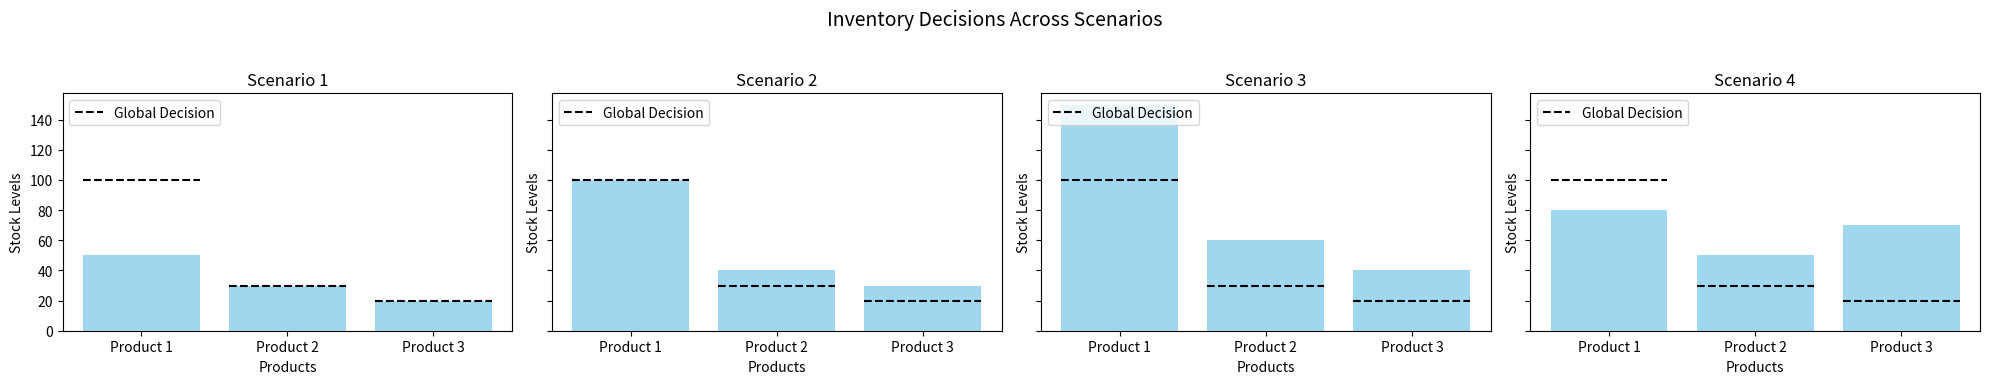

Source code (Python):
import numpy as np
import matplotlib.pyplot as plt

# a dedicated solver for a single scenario for our problem with multiple products
def SolveScenarioMultiProduct(xbar, omega, purchaseCost, holdingCost, shortageCost, demand, rho):
    P = demand.shape[0] # number of products

    # Candidate points per product
    x_left = xbar - (purchaseCost - shortageCost + omega) / rho   # q <= d
    x_right = xbar - (purchaseCost + holdingCost + omega) / rho   # q >= d

    candidates = [np.zeros(P), demand, x_left, x_right]  # possible values of x (0 because x >= 0)

    # For each product, choose candidate with minimal value
    x_opt = np.zeros(P)
    for j in range(P):
        cand_j = np.unique(np.maximum(0.0, candidates))
        best_x = 0.0
        best_val = float("inf")
        
        # iterate over candidates for product j
        for x in cand_j:
            HoldingCostTotal = holdingCost[j] * max(x - demand[j], 0.0) # Excess inventory cost
            ShortageCostTotal = shortageCost[j] * max(demand[j] - x, 0.0)   # Unmet demand cost
            aug = 0.5 * rho * (x - xbar[j]) ** 2 + omega[j] * x
            val = purchaseCost[j] * x + HoldingCostTotal + ShortageCostTotal + aug
            if val < best_val:
                best_val = val
                best_x = x
        x_opt[j] = best_x

    # Compute scenario value with optimal x_opt - for logging, not used in PH
    hold_vec = holdingCost * np.maximum(x_opt - demand, 0.0)
    short_vec = shortageCost * np.maximum(demand - x_opt, 0.0)
    aug_vec = 0.5 * rho * (x_opt - xbar) ** 2 + omega * x_opt
    val = float(np.sum(purchaseCost * x_opt + hold_vec + short_vec + aug_vec))
    return x_opt, val

# progressive hedging for multiple-product inventory problem
def ProgressiveHedgingMultiProduct(purchase, holding, shortage, demands, probs,
                                   rho=1.0, eps=1e-6, max_iter=100, verbose=True
                                   ):
    # variables initialization
    S = len(demands)    # number of scenarios
    P = demands[0].shape[0]     # number of products
    x_bar = np.zeros(P)
    omegas = np.zeros((S, P))
    x_s = np.zeros((S, P))
    probs = probs / np.sum(probs)  # normalize probabilities

    print("\nPH multi-product")
    print(f"P={P}, S={S}, rho={rho}")
    print(f"probs={probs}")
    print(f"purchase={purchase}, holding={holding}, shortage={shortage}")
    print(f"eps={eps}, max_iter={max_iter}\n")


    # main PH loop
    for it in range(1, max_iter + 1):

        # Solve each scenario independently, vectorizing over products
        for s in range(S):
            x_opt, _ = SolveScenarioMultiProduct(
                xbar=x_bar, omega=omegas[s],
                purchaseCost=purchase, holdingCost=holding, shortageCost=shortage,
                demand=demands[s], rho=rho
            )
            x_s[s] = x_opt

        # Weighted average across scenarios for each product
        x_bar_new = np.einsum('s,sp->p', probs, x_s)  # shape (P,)
        
        # Dual update per scenario/product
        for s in range(S):
            omegas[s] += rho * (x_s[s] - x_bar_new)

        # Expected true cost (without augmentation)
        exp_cost = 0.0
        for s in range(S):
            x = x_s[s]
            d = demands[s]
            hold = holding * np.maximum(x - d, 0.0)
            short = shortage * np.maximum(d - x, 0.0)
            exp_cost += probs[s] * float(np.sum(purchase * x + hold + short))

        # Combined PH criterion:
        # sqrt( ||x_bar_prev - x_bar_new||^2 + sum_s p_s ||x_s[s] - x_bar_new||^2 )
        term1 = (np.linalg.norm(x_bar_new - x_bar, 2))**2
        converged = False
        for s in range(S):
            # per-scenario squared norms ||x_s[s] - x_bar_new||^2
            per_s_norm2 = (np.linalg.norm(x_s[s] - x_bar_new))**2
            term2 = float(np.sum(probs[s] * per_s_norm2))
            phi = float(np.sqrt(term1 + term2))
            
            if phi <= eps:
                converged = True
                break

        # Update x_bar
        x_bar = x_bar_new

        # log iteration info
        if verbose:
            print(f"Iter {it:2d}; x_bar={x_bar}; E[cost]={exp_cost:.2f}; phi={phi:.4e}; \n x_s=\n{x_s}; \n omegas=\n{omegas}\n\n")

        if converged:
            print(f"Converged in {it} iterations (phi ≤ eps).")
            break

    return x_bar, x_s, omegas, exp_cost


def DemoMulti():


    # Example with 3 products and 3 scenarios
    purchase = np.array([5.0, 6.0, 8.0])
    holding = np.array([2.0, 10.5, 3.0])
    shortage = np.array([13.0, 9.0, 11.0])

    demands = [
        np.array([50.0, 30.0, 20.0]),   # scenario 1
        np.array([100.0, 40.0, 30.0]),  # scenario 2
        np.array([150.0, 60.0, 40.0]),   # scenario 3
        np.array([80.0, 50.0, 70.0])    # scenario 4
    ]
    probs = np.array([0.3, 0.1, 0.4, 0.2])
    rho = 1.0

    plot = True
    S = len(demands)    # number of scenarios
    P = demands[0].shape[0]     # number of products

    x_bar, x_s, omegas, exp_cost = ProgressiveHedgingMultiProduct(
        purchase, holding, shortage, demands, probs,
        rho=rho, eps=1e-3, max_iter=1000, verbose=False,
    )

    # plot PHA solutions against single-scenario optima
    if plot:
        x_opt_single = np.zeros((S, P))
        for s in range(S):
            x_opt_single[s] = SolveSingleScenarioMultiProductOptimal(purchase, holding, shortage, demands[s])
        
        PlotSolutions(x_opt_single, x_s, x_bar)

    print("\nFinal multi-product results:")
    print(" x_bar =", x_bar)
    print("\n E[cost] =", exp_cost, "\n")
    print(" x_s   =\n", x_s, "\n")
    #print(" omegas =\n", omegas, "\n")




# plot PHA solutions against single-scenario optima
def PlotSolutions(x_opt_single, x_s, x_bar, title="Inventory Decisions Across Scenarios"):
    S, P = x_s.shape

    product_labels = [f"Product {i+1}" for i in range(P)]

    fig, axes = plt.subplots(1, S, figsize=(5*S, 4), sharey=True)
    if S == 1:
        axes = [axes]

    fig.suptitle(title, fontsize=14)

    for s, ax in enumerate(axes):
        ax.bar(range(P), x_opt_single[s], color="skyblue", alpha=0.8)
        ax.set_title(f"Scenario {s+1}")
        ax.set_xticks(range(P))
        ax.set_xticklabels(product_labels, rotation=0)
        ax.set_ylabel("Stock Levels")
        ax.set_xlabel("Products")

        # dashed global decision per product
        for j in range(P):
            ax.hlines(y=x_bar[j], xmin=j-0.4, xmax=j+0.4, colors="black", linestyles="--", label=None)

        # add a single legend entry for dashed line
        ax.plot([], [], linestyle="--", color="black", label="Global Decision")
        ax.legend(loc="upper left")

    plt.tight_layout(rect=[0, 0.03, 1, 0.95])
    plt.show()

# helper function for plot_solutions() to solve single scenario optimally without PH
def SolveSingleScenarioMultiProductOptimal(purchase, holding, shortage, demand):
        """
        Solve the scenario subproblem without augmentation terms.
        Find optimal x that minimizes: purchase*x + holding*max(x-d,0) + shortage*max(d-x,0)
        """
        P = demand.shape[0]
        x_opt = np.zeros(P)
        
        for j in range(P):
            # Candidates: 0 and demand[j]
            candidates = [0.0, demand[j]]
            best_x = 0.0
            best_val = float("inf")
            
            for x in candidates:
                hold_cost = holding[j] * max(x - demand[j], 0.0)
                short_cost = shortage[j] * max(demand[j] - x, 0.0)
                val = purchase[j] * x + hold_cost + short_cost
                
                if val < best_val:
                    best_val = val
                    best_x = x
            
            x_opt[j] = best_x
        
        return x_opt



if __name__ == '__main__':
    DemoMulti()
